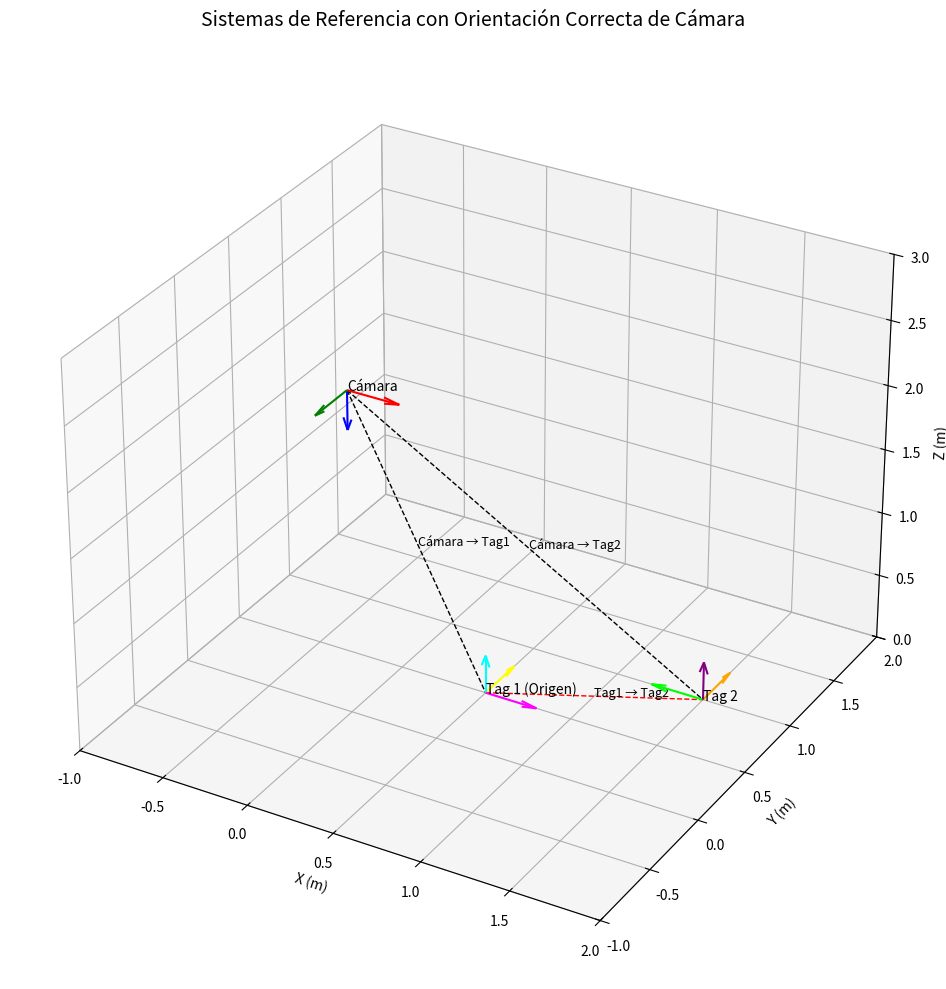

Write Python code to recreate this figure.
import numpy as np
import matplotlib.pyplot as plt
from mpl_toolkits.mplot3d import Axes3D

def plot_correct_coordinate_systems():
    """Visualización con sistema de cámara correcto (Z hacia adelante)"""
    fig = plt.figure(figsize=(14, 10))
    ax = fig.add_subplot(111, projection='3d')

    # Configuración de ejes
    ax.set_xlim([-1, 2])
    ax.set_ylim([-1, 2])
    ax.set_zlim([0, 3])
    ax.set_xlabel('X (m)')
    ax.set_ylabel('Y (m)')
    ax.set_zlabel('Z (m)')
    ax.set_title('Sistemas de Referencia con Orientación Correcta de Cámara', fontsize=14, pad=20)

    # 1. Sistema de la Cámara (CORREGIDO)
    T_cam = np.eye(4)
    T_cam[:3, 3] = [0, 0, 2.5]  # Posición de la cámara
    
    # Orientación correcta:
    # - X: derecha
    # - Y: abajo 
    # - Z: hacia adelante (plano de la imagen)
    T_cam[:3, :3] = np.array([[1, 0, 0],
                              [0, -1, 0],  # Invertido Y porque en imágenes Y crece hacia abajo
                              [0, 0, -1]]) # Z apunta hacia el plano XY (hacia adelante)
    
    draw_axes(ax, T_cam, ['red', 'green', 'blue'], 'Cámara')

    # 2. Tag Origen (suelo)
    T_tag1 = np.eye(4)
    T_tag1[:3, 3] = [0.5, 0.5, 0]  # Posición en el suelo
    draw_axes(ax, T_tag1, ['magenta', 'yellow', 'cyan'], 'Tag 1 (Origen)')

    # 3. Tag Secundario (suelo)
    T_tag2 = np.eye(4)
    T_tag2[:3, 3] = [1.5, 1.0, 0]
    T_tag2[:3, :3] = np.array([[0, -1, 0], [1, 0, 0], [0, 0, 1]])  # Rotado 90° en Z
    draw_axes(ax, T_tag2, ['orange', 'lime', 'purple'], 'Tag 2')

    # Conexiones entre sistemas
    def draw_connection(ax, T1, T2, color, label):
        ax.plot([T1[0,3], T2[0,3]], 
                [T1[1,3], T2[1,3]], 
                [T1[2,3], T2[2,3]], 
                color=color, linestyle='--', linewidth=1)
        mid_point = (T1[:3,3] + T2[:3,3])/2
        ax.text(mid_point[0], mid_point[1], mid_point[2], label, fontsize=9)

    draw_connection(ax, T_cam, T_tag1, 'black', 'Cámara → Tag1')
    draw_connection(ax, T_cam, T_tag2, 'black', 'Cámara → Tag2')
    draw_connection(ax, T_tag1, T_tag2, 'red', 'Tag1 → Tag2')

    plt.tight_layout()
    plt.show()

def draw_axes(ax, T, colors, label):
    """Dibuja los ejes de un sistema de coordenadas."""
    axis_length = 0.3
    ax.quiver(T[0,3], T[1,3], T[2,3], 
              T[0,0], T[1,0], T[2,0], color=colors[0], length=axis_length)
    ax.quiver(T[0,3], T[1,3], T[2,3], 
              T[0,1], T[1,1], T[2,1], color=colors[1], length=axis_length)
    ax.quiver(T[0,3], T[1,3], T[2,3], 
              T[0,2], T[1,2], T[2,2], color=colors[2], length=axis_length)
    ax.text(T[0,3], T[1,3], T[2,3], label, fontsize=10, zorder=10)

if __name__ == '__main__':
    plot_correct_coordinate_systems()